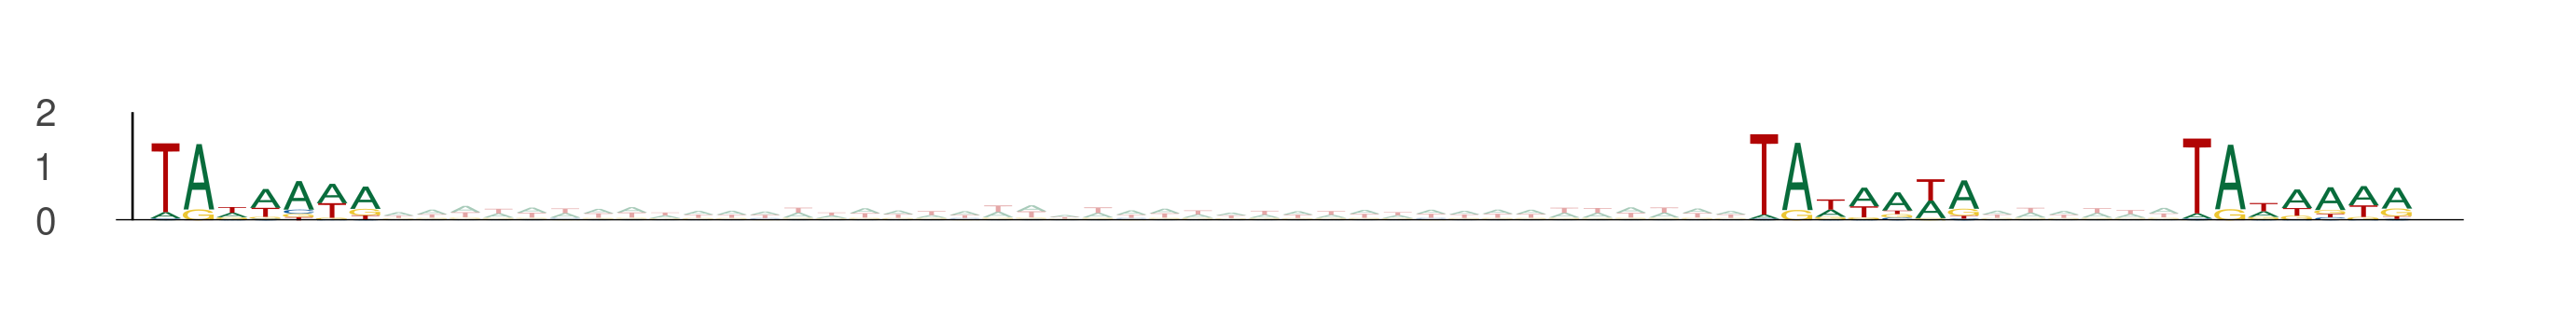

The table this chart was drawn from, first rows:
seq_index, start_position, end_position, is_reversed_complement
9317, 11, 18, 0
9317, 59, 66, 0
9317, 72, 79, 0
11713, 55, 62, 0
11713, 103, 110, 0
11713, 116, 123, 0
794, 62, 69, 0
794, 110, 117, 0
794, 123, 130, 0
7583, 57, 64, 0
7583, 105, 112, 0
7583, 118, 125, 0
5476, 13, 20, 0
5476, 61, 68, 0
5476, 74, 81, 0
11454, 8, 15, 0
11454, 56, 63, 0
11454, 69, 76, 0
3356, 52, 59, 0
3356, 100, 107, 0
3356, 113, 120, 0
11245, 45, 52, 0
11245, 93, 100, 0
11245, 106, 113, 0
8668, 66, 73, 0
8668, 114, 121, 0
8668, 127, 134, 0
11707, 77, 84, 0
11707, 125, 132, 0
11707, 138, 145, 0
3418, 74, 81, 0
3418, 122, 129, 0
3418, 135, 142, 0
11496, 44, 51, 0
11496, 92, 99, 0
11496, 105, 112, 0
5203, 20, 27, 0
5203, 68, 75, 0
5203, 81, 88, 0
4461, 34, 41, 0
4461, 82, 89, 0
4461, 95, 102, 0
4865, 35, 42, 0
4865, 83, 90, 0
4865, 96, 103, 0
2425, 26, 33, 0
2425, 74, 81, 0
2425, 87, 94, 0
2425, 18, 25, 0
2425, 66, 73, 0
2425, 79, 86, 0
1477, 73, 80, 0
1477, 121, 128, 0
1477, 134, 141, 0
13348, 34, 41, 0
13348, 82, 89, 0
13348, 95, 102, 0
2506, 53, 60, 0
2506, 101, 108, 0
2506, 114, 121, 0
... 612 more rows
